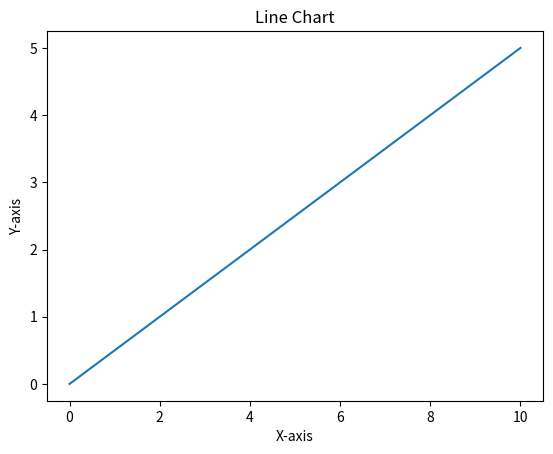

Source code (Python):
import matplotlib.pyplot as plt

x = [0, 10]
y = [0, 5]

# Draw the line
plt.plot(x, y)
plt.xlabel("X-axis")
plt.ylabel("Y-axis")
plt.title("Line Chart")

plt.show()
